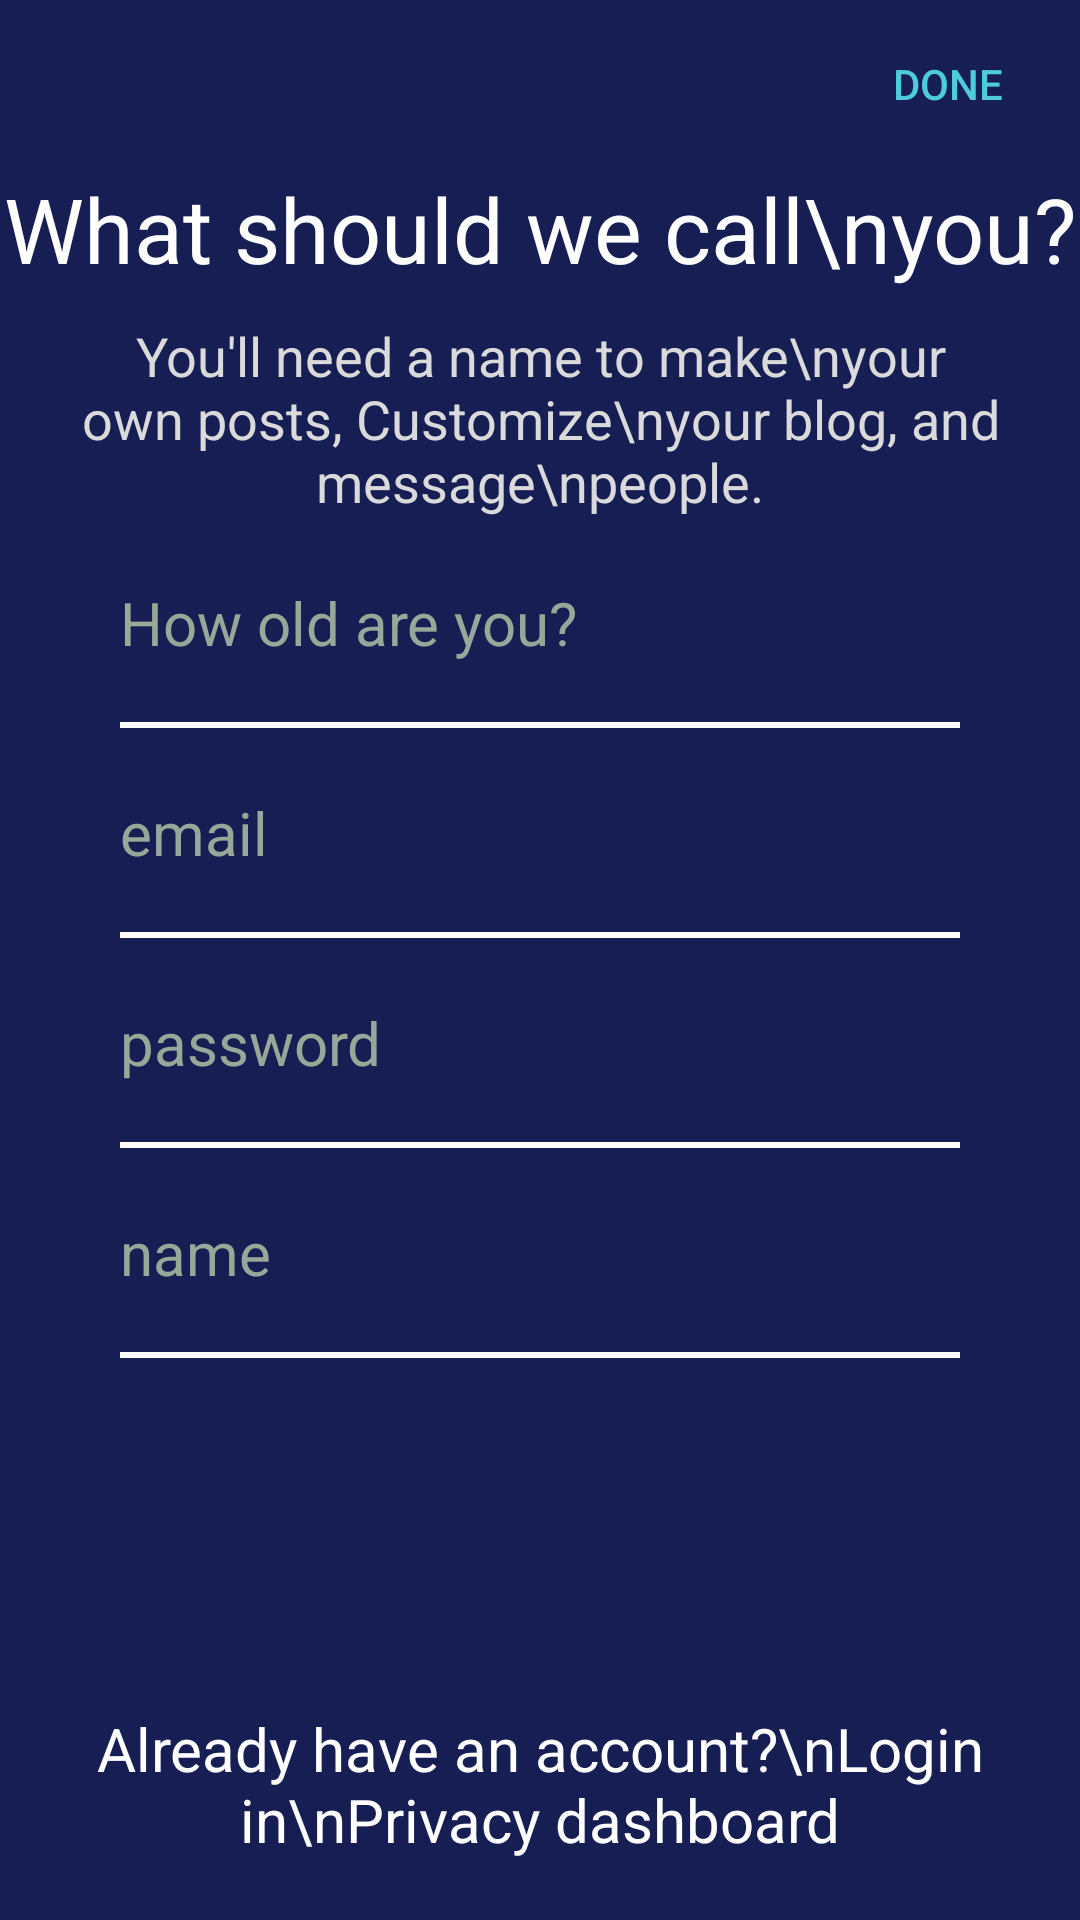

This screen was rendered from an Android layout file. Write that file and the resources it references.
<!-- AndroidManifest.xml: application theme Theme.tumblr4u -->
<!-- res/layout/activity_full_signup_with_email.xml -->
<?xml version="1.0" encoding="utf-8"?>
<LinearLayout xmlns:android="http://schemas.android.com/apk/res/android"
    xmlns:app="http://schemas.android.com/apk/res-auto"
    xmlns:tools="http://schemas.android.com/tools"
    android:layout_width="match_parent"
    android:layout_height="match_parent"
    android:background="#161E54"
    android:orientation="vertical"
    tools:context=".View.FullSignupWithEmail">

    <androidx.appcompat.widget.Toolbar
        android:layout_width="match_parent"
        android:layout_height="wrap_content">

        <Button
            android:id="@+id/full_signup_with_email_done_button"
            android:layout_width="wrap_content"
            android:layout_height="wrap_content"
            android:layout_gravity="end"
            android:background="@android:color/transparent"
            android:text="Done"
            android:textColor="#4ECCDC" />

        <ImageButton
            android:id="@+id/full_signup_with_email_back_button"
            android:layout_width="wrap_content"
            android:layout_height="wrap_content"
            android:background="@android:color/transparent"
            android:src="@drawable/ic_baseline_arrow_back_24" />
    </androidx.appcompat.widget.Toolbar>

    <TextView
        android:layout_width="wrap_content"
        android:layout_height="wrap_content"
        android:layout_gravity="center"
        android:gravity="center"
        android:text="What should we call\nyou?"
        android:textColor="#ffffff"
        android:textSize="30sp" />

    <TextView
        android:layout_width="wrap_content"
        android:layout_height="wrap_content"
        android:layout_gravity="center"
        android:gravity="center"
        android:layout_marginTop="10dp"
        android:text="You'll need a name to make\nyour own posts, Customize\nyour blog, and message\npeople."
        android:textColor="#dadada"
        android:textSize="18sp" />


    <LinearLayout
        android:layout_width="match_parent"
        android:layout_height="wrap_content"
        android:orientation="vertical">

        <EditText
            android:id="@+id/full_signup_with_email_age_field"
            android:layout_height="70dp"
            android:layout_width="match_parent"
            android:layout_marginRight="40dp"
            android:layout_marginLeft="40dp"
            android:background="@drawable/age_field_edit_text"
            android:hint="How old are you?"
            android:inputType="number"
            android:focusedByDefault="true"
            android:textSize="20sp"
            android:textColor="#ffffff"
            android:textColorHint="#99A799"
            />

        <EditText
            android:id="@+id/full_signup_with_email_email_field"
            android:layout_width="match_parent"
            android:layout_height="70dp"
            android:layout_marginLeft="40dp"
            android:layout_marginRight="40dp"
            android:background="@drawable/age_field_edit_text"
            android:hint="email"
            android:inputType="textEmailAddress"
            android:textColor="#ffffff"
            android:textColorHint="#99A799"
            android:textSize="20sp" />

        <TextView
            android:id="@+id/full_signup_with_email_invalid_email_message"
            android:visibility="gone"
            android:layout_width="match_parent"
            android:layout_height="wrap_content"
            android:layout_marginRight="40dp"
            android:layout_marginLeft="40dp"
            android:layout_marginTop="10dp"
            android:text="This email address isn't correct. Please try again."
            android:textColor="#ff0000"/>

        <EditText
            android:id="@+id/full_signup_with_email_password_field"
            android:layout_width="match_parent"
            android:layout_height="70dp"
            android:layout_marginLeft="40dp"
            android:layout_marginRight="40dp"
            android:background="@drawable/age_field_edit_text"
            android:hint="password"
            android:inputType="textPassword"
            android:textColor="#ffffff"
            android:textColorHint="#99A799"
            android:textSize="20sp" />

        <EditText
            android:id="@+id/full_signup_with_email_name_field"
            android:layout_width="match_parent"
            android:layout_height="70dp"
            android:layout_marginLeft="40dp"
            android:layout_marginRight="40dp"
            android:background="@drawable/age_field_edit_text"
            android:hint="name"
            android:inputType="text"
            android:textColor="#ffffff"
            android:textColorHint="#99A799"
            android:textSize="20sp" />
    </LinearLayout>

    <TextView
        android:layout_width="wrap_content"
        android:layout_height="0dp"
        android:layout_weight="1"
        android:paddingBottom="20dp"
        android:layout_gravity="center"
        android:gravity="center|bottom"
        android:text="Already have an account?\nLogin in\nPrivacy dashboard"
        android:textColor="#ffffff"
        android:textSize="20sp" />

</LinearLayout>
<!-- resources referenced by this layout -->
<resources>
  <!-- drawable age_field_edit_text (drawable) -->
  <?xml version="1.0" encoding="utf-8"?>
  <layer-list xmlns:android="http://schemas.android.com/apk/res/android">
      <item>
          <shape android:shape="rectangle">
              <stroke android:color="#ffffff"
                  android:width="2dp"/>
          </shape>
      </item>
      <item android:bottom="2dp">
          <shape android:shape="rectangle">
              <solid android:color="#161E54"/>
          </shape>
      </item>
  </layer-list>
  <style name="Theme.tumblr4u" parent="Theme.MaterialComponents.DayNight.NoActionBar">
          
          <item name="colorPrimary">@color/tumblr_blue</item>
          <item name="colorPrimaryVariant">@color/tumblr_blue</item>
          <item name="colorOnPrimary">@color/tumblr_blue</item>
          
          <item name="colorSecondary">@color/teal_200</item>
          <item name="colorSecondaryVariant">@color/teal_700</item>
          <item name="colorOnSecondary">@color/black</item>
          
          <item name="android:statusBarColor" tools:targetApi="l">?attr/colorPrimaryVariant</item>
          
      </style>
  <color name="tumblr_blue">#000033</color>
  <color name="teal_200">#FF03DAC5</color>
  <color name="teal_700">#FF018786</color>
  <color name="black">#FF000000</color>
</resources>
